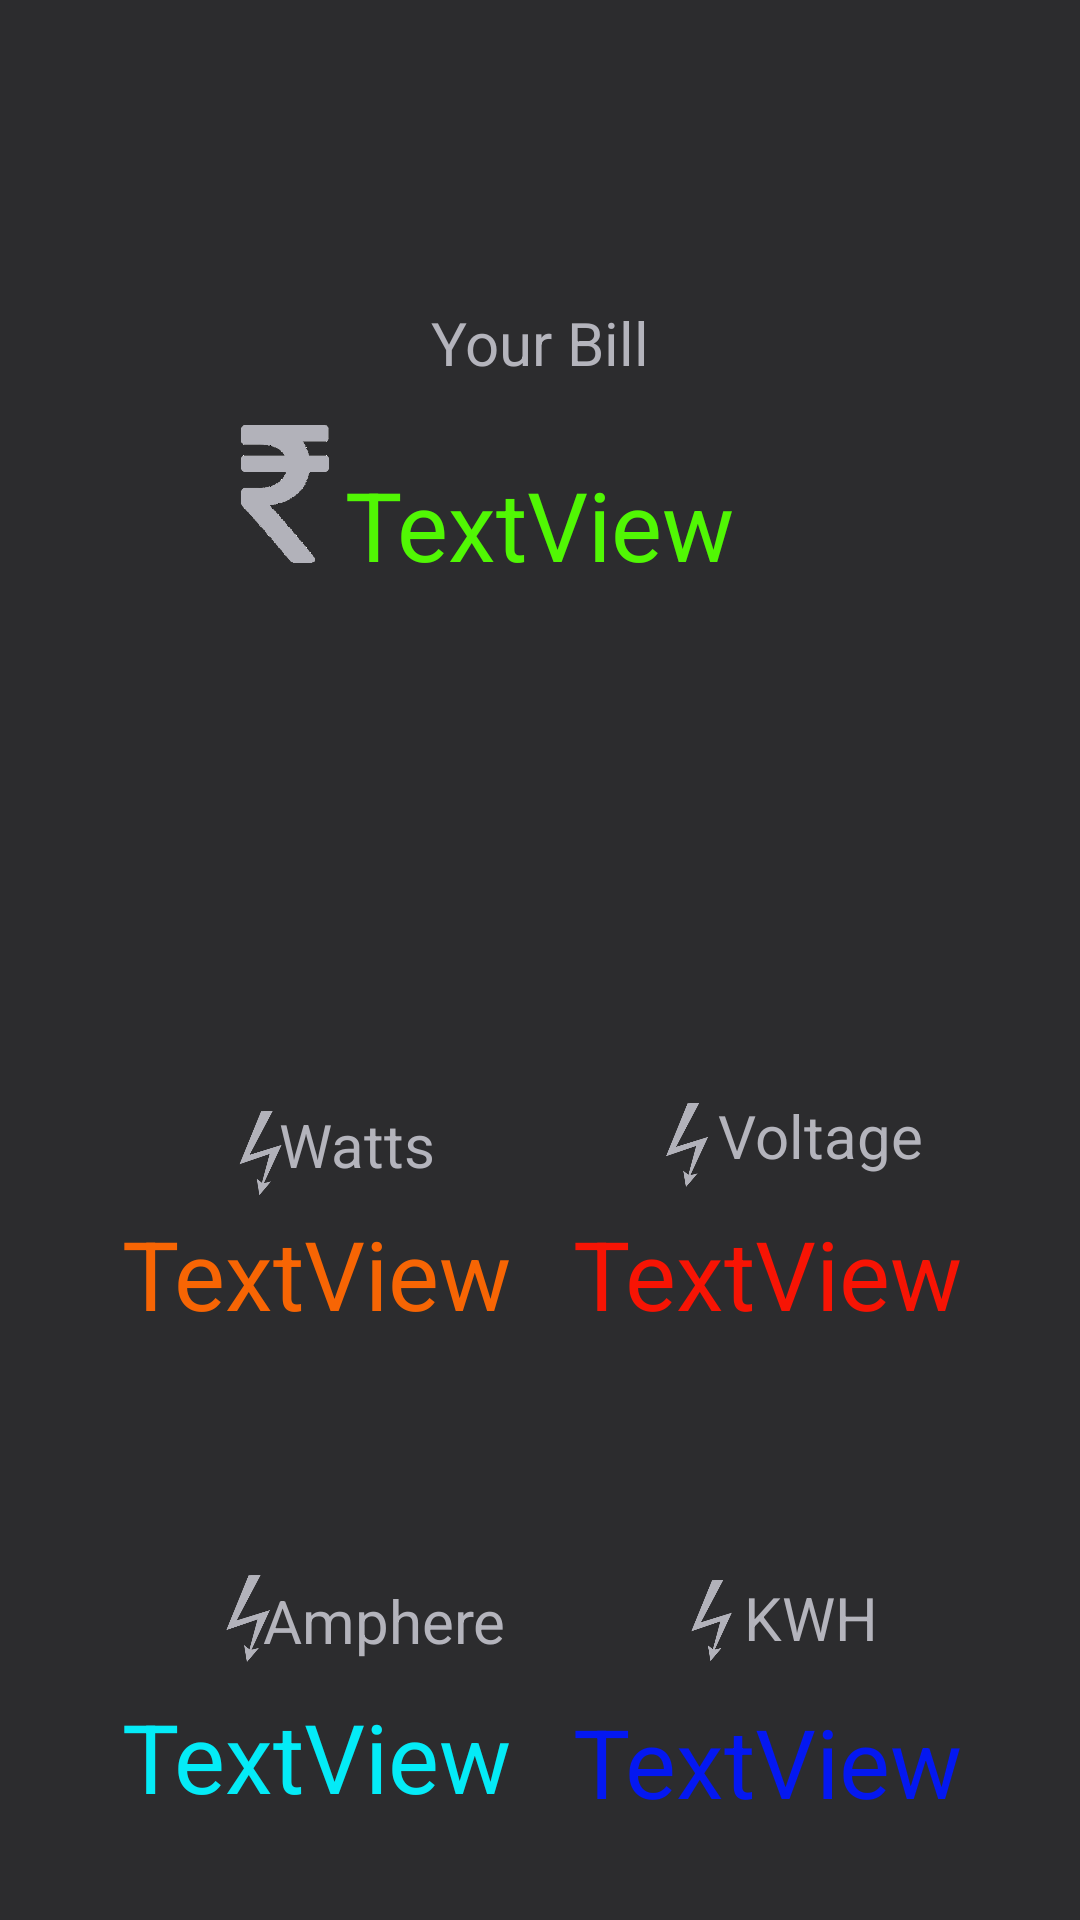

The Android layout XML behind this screen, and the referenced resources:
<!-- AndroidManifest.xml: application theme AppTheme -->
<!-- res/layout/activity_main.xml -->
<?xml version="1.0" encoding="utf-8"?>
<android.support.constraint.ConstraintLayout xmlns:android="http://schemas.android.com/apk/res/android"
    xmlns:app="http://schemas.android.com/apk/res-auto"
    xmlns:tools="http://schemas.android.com/tools"
    android:layout_width="match_parent"
    android:layout_height="match_parent"
    android:background="@color/colorPrimary"
    tools:context="com.example.himalay.energy.MainActivity">


    <TextView
        android:id="@+id/textView1"
        android:layout_width="wrap_content"
        android:layout_height="wrap_content"
        android:layout_marginBottom="8dp"
        android:layout_marginEnd="8dp"
        android:layout_marginStart="8dp"
        android:layout_marginTop="8dp"
        android:text="TextView"
        android:textColor="@color/textview1"
        android:textSize="32sp"
        app:layout_constraintBottom_toBottomOf="parent"
        app:layout_constraintEnd_toEndOf="parent"
        app:layout_constraintHorizontal_bias="0.152"
        app:layout_constraintStart_toStartOf="parent"
        app:layout_constraintTop_toTopOf="parent"
        app:layout_constraintVertical_bias="0.68" />

    <TextView
        android:id="@+id/textView3"
        android:layout_width="wrap_content"
        android:layout_height="wrap_content"
        android:layout_marginBottom="8dp"
        android:layout_marginEnd="8dp"
        android:layout_marginStart="8dp"
        android:layout_marginTop="8dp"
        android:text="TextView"
        android:textColor="@color/textview2"
        android:textSize="32sp"
        app:layout_constraintBottom_toBottomOf="parent"
        app:layout_constraintEnd_toEndOf="parent"
        app:layout_constraintHorizontal_bias="0.855"
        app:layout_constraintStart_toStartOf="parent"
        app:layout_constraintTop_toTopOf="parent"
        app:layout_constraintVertical_bias="0.68" />

    <TextView
        android:id="@+id/textView6"
        android:layout_width="wrap_content"
        android:layout_height="43dp"
        android:layout_marginBottom="8dp"
        android:layout_marginEnd="8dp"
        android:layout_marginStart="8dp"
        android:layout_marginTop="8dp"
        android:text="TextView"
        android:textColor="@color/textview4"
        android:textSize="32sp"
        app:layout_constraintBottom_toBottomOf="parent"
        app:layout_constraintEnd_toEndOf="parent"
        app:layout_constraintHorizontal_bias="0.152"
        app:layout_constraintStart_toStartOf="parent"
        app:layout_constraintTop_toTopOf="parent"
        app:layout_constraintVertical_bias="0.957" />

    <TextView
        android:id="@+id/textView5"
        android:layout_width="wrap_content"
        android:layout_height="wrap_content"
        android:layout_marginBottom="8dp"
        android:layout_marginEnd="8dp"
        android:layout_marginStart="8dp"
        android:layout_marginTop="8dp"
        android:text="TextView"
        android:textColor="@color/textview5"
        android:textSize="32sp"
        app:layout_constraintBottom_toBottomOf="parent"
        app:layout_constraintEnd_toEndOf="parent"
        app:layout_constraintStart_toStartOf="parent"
        app:layout_constraintTop_toTopOf="parent"
        app:layout_constraintVertical_bias="0.25"
        tools:ignore="MissingConstraints" />

    <TextView
        android:id="@+id/textView4"
        android:layout_width="wrap_content"
        android:layout_height="wrap_content"
        android:layout_marginBottom="8dp"
        android:layout_marginEnd="8dp"
        android:layout_marginStart="8dp"
        android:layout_marginTop="8dp"
        android:text="TextView"
        android:textColor="@color/textview3"
        android:textSize="32sp"
        app:layout_constraintBottom_toBottomOf="parent"
        app:layout_constraintEnd_toEndOf="parent"
        app:layout_constraintHorizontal_bias="0.855"
        app:layout_constraintStart_toStartOf="parent"
        app:layout_constraintTop_toTopOf="parent"
        app:layout_constraintVertical_bias="0.96" />

    <TextView
        android:id="@+id/textView8"
        android:layout_width="wrap_content"
        android:layout_height="wrap_content"
        android:layout_marginBottom="8dp"
        android:layout_marginEnd="8dp"
        android:layout_marginStart="8dp"
        android:layout_marginTop="8dp"
        android:text="Voltage"
        android:textColor="@color/color"
        android:textSize="20dp"
        app:layout_constraintBottom_toBottomOf="parent"
        app:layout_constraintEnd_toEndOf="parent"
        app:layout_constraintHorizontal_bias="0.839"
        app:layout_constraintStart_toStartOf="parent"
        app:layout_constraintTop_toTopOf="parent"
        app:layout_constraintVertical_bias="0.598" />

    <ImageView
        android:id="@+id/imageView3"
        android:layout_width="28dp"
        android:layout_height="32dp"
        android:layout_marginBottom="8dp"
        android:layout_marginEnd="8dp"
        android:layout_marginStart="8dp"
        android:layout_marginTop="8dp"
        app:layout_constraintBottom_toBottomOf="parent"
        app:layout_constraintEnd_toEndOf="parent"
        app:layout_constraintHorizontal_bias="0.655"
        app:layout_constraintStart_toStartOf="parent"
        app:layout_constraintTop_toTopOf="parent"
        app:layout_constraintVertical_bias="0.604"
        app:srcCompat="@drawable/icon" />

    <TextView
        android:id="@+id/textView9"
        android:layout_width="wrap_content"
        android:layout_height="24dp"
        android:layout_marginBottom="8dp"
        android:layout_marginEnd="8dp"
        android:layout_marginStart="8dp"
        android:layout_marginTop="8dp"
        android:text="Watts"
        android:textColor="@color/color"
        android:textSize="20dp"
        app:layout_constraintBottom_toBottomOf="parent"
        app:layout_constraintEnd_toEndOf="parent"
        app:layout_constraintHorizontal_bias="0.291"
        app:layout_constraintStart_toStartOf="parent"
        app:layout_constraintTop_toTopOf="parent"
        app:layout_constraintVertical_bias="0.6" />

    <ImageView
        android:id="@+id/imageView4"
        android:layout_width="35dp"
        android:layout_height="28dp"
        android:layout_marginBottom="8dp"
        android:layout_marginEnd="8dp"
        android:layout_marginStart="8dp"
        android:layout_marginTop="8dp"
        app:layout_constraintBottom_toBottomOf="parent"
        app:layout_constraintEnd_toEndOf="parent"
        app:layout_constraintHorizontal_bias="0.198"
        app:layout_constraintStart_toStartOf="parent"
        app:layout_constraintTop_toTopOf="parent"
        app:layout_constraintVertical_bias="0.608"
        app:srcCompat="@drawable/icon" />

    <TextView
        android:id="@+id/textView10"
        android:layout_width="wrap_content"
        android:layout_height="wrap_content"
        android:layout_marginBottom="8dp"
        android:layout_marginEnd="8dp"
        android:layout_marginStart="8dp"
        android:layout_marginTop="8dp"
        android:text="Amphere"
        android:textColor="@color/color"
        android:textSize="20dp"
        app:layout_constraintBottom_toBottomOf="parent"
        app:layout_constraintEnd_toEndOf="parent"
        app:layout_constraintHorizontal_bias="0.303"
        app:layout_constraintStart_toStartOf="parent"
        app:layout_constraintTop_toTopOf="parent"
        app:layout_constraintVertical_bias="0.869" />

    <TextView
        android:id="@+id/textView11"
        android:layout_width="wrap_content"
        android:layout_height="wrap_content"
        android:layout_marginBottom="8dp"
        android:layout_marginEnd="8dp"
        android:layout_marginStart="8dp"
        android:layout_marginTop="8dp"
        android:text="KWH"
        android:textColor="@color/color"
        android:textSize="20dp"
        app:layout_constraintBottom_toBottomOf="parent"
        app:layout_constraintEnd_toEndOf="parent"
        app:layout_constraintHorizontal_bias="0.802"
        app:layout_constraintStart_toStartOf="parent"
        app:layout_constraintTop_toTopOf="parent"
        app:layout_constraintVertical_bias="0.867" />

    <ImageView
        android:id="@+id/imageView5"
        android:layout_width="44dp"
        android:layout_height="29dp"
        android:layout_marginBottom="8dp"
        android:layout_marginEnd="8dp"
        android:layout_marginStart="8dp"
        android:layout_marginTop="8dp"
        app:layout_constraintBottom_toBottomOf="parent"
        app:layout_constraintEnd_toEndOf="parent"
        app:layout_constraintHorizontal_bias="0.175"
        app:layout_constraintStart_toStartOf="parent"
        app:layout_constraintTop_toTopOf="parent"
        app:layout_constraintVertical_bias="0.869"
        app:srcCompat="@drawable/icon" />

    <ImageView
        android:id="@+id/imageView6"
        android:layout_width="29dp"
        android:layout_height="27dp"
        android:layout_marginBottom="8dp"
        android:layout_marginEnd="8dp"
        android:layout_marginStart="8dp"
        android:layout_marginTop="8dp"
        app:layout_constraintBottom_toBottomOf="parent"
        app:layout_constraintEnd_toEndOf="parent"
        app:layout_constraintHorizontal_bias="0.681"
        app:layout_constraintStart_toStartOf="parent"
        app:layout_constraintTop_toTopOf="parent"
        app:layout_constraintVertical_bias="0.869"
        app:srcCompat="@drawable/icon" />

    <ImageView
        android:id="@+id/imageView7"
        android:layout_width="90dp"
        android:layout_height="118dp"
        android:layout_marginBottom="8dp"
        android:layout_marginEnd="8dp"
        android:layout_marginStart="8dp"
        android:layout_marginTop="8dp"
        app:layout_constraintBottom_toBottomOf="parent"
        app:layout_constraintEnd_toEndOf="parent"
        app:layout_constraintHorizontal_bias="0.165"
        app:layout_constraintStart_toStartOf="parent"
        app:layout_constraintTop_toTopOf="parent"
        app:layout_constraintVertical_bias="0.193"
        app:srcCompat="@drawable/rupees" />

    <TextView
        android:id="@+id/textView12"
        android:layout_width="wrap_content"
        android:layout_height="wrap_content"
        android:layout_marginBottom="8dp"
        android:layout_marginEnd="8dp"
        android:layout_marginStart="8dp"
        android:layout_marginTop="8dp"
        android:text="Your Bill"
        android:textColor="@color/color"
        android:textSize="20dp"
        app:layout_constraintBottom_toBottomOf="parent"
        app:layout_constraintEnd_toEndOf="parent"
        app:layout_constraintStart_toStartOf="parent"
        app:layout_constraintTop_toTopOf="parent"
        app:layout_constraintVertical_bias="0.155" />


</android.support.constraint.ConstraintLayout>
<!-- resources referenced by this layout -->
<resources>
  <color name="color">#b4b4bc</color>
  <color name="colorPrimary">#2c2c2e</color>
  <color name="textview1">#f76504</color>
  <color name="textview2">#f71404</color>
  <color name="textview3">#0418f1</color>
  <color name="textview4">#04ebf7</color>
  <color name="textview5">#51f704</color>
  <!-- drawable icon: png bitmap (drawable, 5373 bytes) -->
  <!-- drawable rupees: png bitmap (drawable, 30939 bytes) -->
  <style name="AppTheme" parent="Theme.AppCompat.Light.DarkActionBar">
          
          <item name="colorPrimary">@color/colorPrimary</item>
          <item name="colorPrimaryDark">@color/colorPrimaryDark</item>
          <item name="colorAccent">@color/colorAccent</item>
      </style>
  <color name="colorPrimaryDark">#2c2c2e</color>
  <color name="colorAccent">#37ea0a</color>
</resources>
